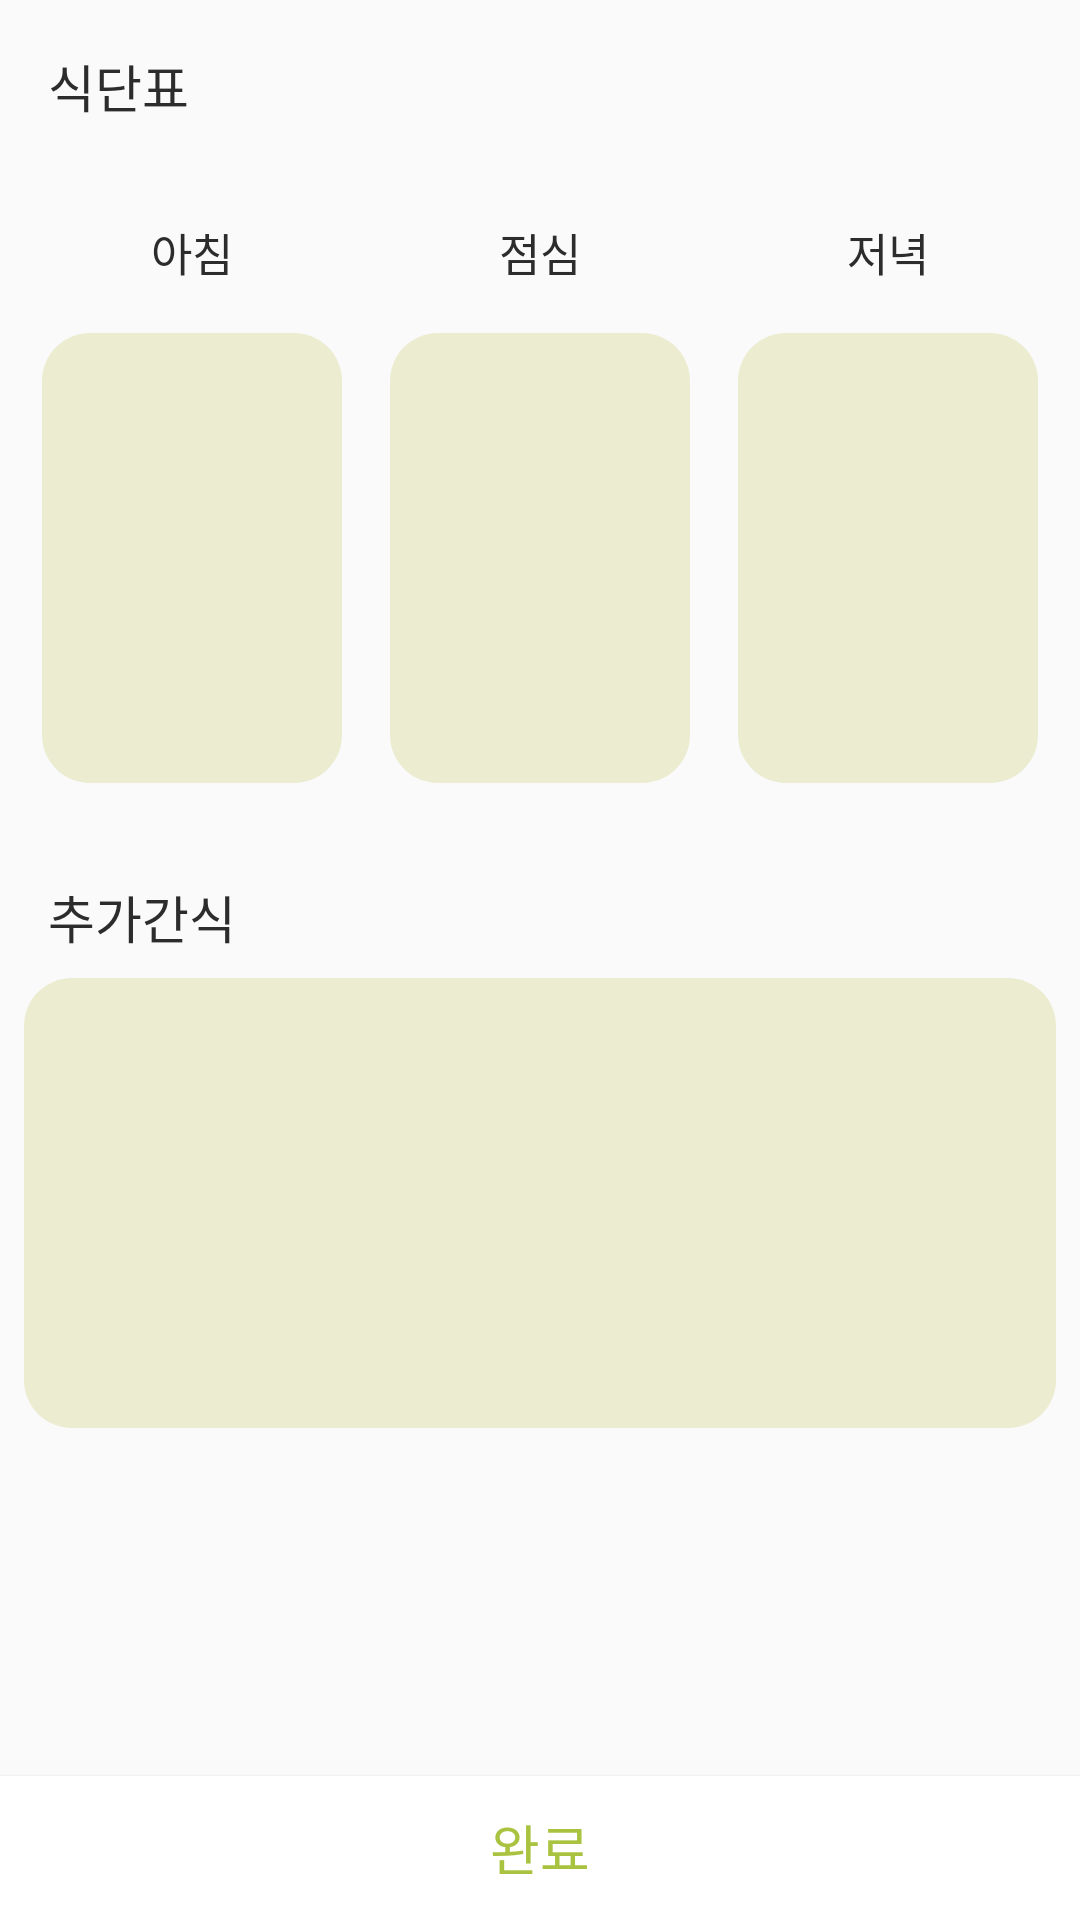

This screen was rendered from an Android layout file. Write that file and the resources it references.
<!-- AndroidManifest.xml: application theme AppTheme -->
<!-- res/layout/fragment_add_meal.xml -->
<?xml version="1.0" encoding="utf-8"?>
<layout xmlns:android="http://schemas.android.com/apk/res/android"
    xmlns:app="http://schemas.android.com/apk/res-auto"
    xmlns:tools="http://schemas.android.com/tools">

    <android.support.constraint.ConstraintLayout
        android:layout_width="match_parent"
        android:layout_height="match_parent"
        tools:context=".ui.writeForm.AddMealFragment">

        <TextView
            android:id="@+id/addMeal_sikdan_tv"
            android:layout_width="wrap_content"
            android:layout_height="wrap_content"
            android:layout_marginStart="16dp"
            android:layout_marginTop="16dp"
            android:text="식단표"
            android:textColor="#2c2c2c"
            android:textSize="17sp"
            app:layout_constraintStart_toStartOf="parent"
            app:layout_constraintTop_toTopOf="parent" />

        <TextView
            android:id="@+id/addMeal_breakfirst_tv"
            android:layout_width="wrap_content"
            android:layout_height="wrap_content"
            android:layout_marginEnd="16dp"
            android:layout_marginStart="16dp"
            android:layout_marginTop="32dp"
            android:text="아침"
            android:textColor="@color/colorText"
            android:textSize="15sp"
            app:layout_constraintEnd_toEndOf="@+id/addMeal_breakfirst_et"
            app:layout_constraintHorizontal_bias="0.5"
            app:layout_constraintStart_toStartOf="@+id/addMeal_breakfirst_et"
            app:layout_constraintTop_toBottomOf="@+id/addMeal_sikdan_tv" />

        <TextView
            android:id="@+id/addMeal_lunch_tv"
            android:layout_width="wrap_content"
            android:layout_height="wrap_content"
            android:layout_marginEnd="16dp"
            android:layout_marginStart="16dp"
            android:text="점심"
            android:textColor="@color/colorText"
            android:textSize="15sp"
            app:layout_constraintEnd_toEndOf="@+id/addMeal_launch_et"
            app:layout_constraintHorizontal_bias="0.5"
            app:layout_constraintStart_toStartOf="@+id/addMeal_launch_et"
            app:layout_constraintTop_toTopOf="@+id/addMeal_breakfirst_tv" />

        <TextView
            android:id="@+id/addMeal_dinner_tv"
            android:layout_width="wrap_content"
            android:layout_height="wrap_content"
            android:layout_marginEnd="16dp"
            android:layout_marginStart="16dp"
            android:text="저녁"
            android:textColor="@color/colorText"
            android:textSize="15sp"
            app:layout_constraintEnd_toEndOf="@+id/addMeal_dinner_et"
            app:layout_constraintHorizontal_bias="0.5"
            app:layout_constraintStart_toStartOf="@+id/addMeal_dinner_et"
            app:layout_constraintTop_toTopOf="@+id/addMeal_lunch_tv" />

        <EditText
            android:id="@+id/addMeal_breakfirst_et"
            android:layout_width="100dp"
            android:layout_height="150dp"
            android:layout_marginStart="16dp"
            android:layout_marginTop="16dp"
            android:background="@drawable/all_back_filled_green"
            android:gravity="top"
            android:lineSpacingExtra="1.03dp"
            android:padding="8dp"
            android:text=""
            app:layout_constraintEnd_toStartOf="@+id/addMeal_launch_et"
            app:layout_constraintHorizontal_bias="0.5"
            app:layout_constraintStart_toStartOf="parent"
            app:layout_constraintTop_toBottomOf="@+id/addMeal_breakfirst_tv" />

        <EditText
            android:id="@+id/addMeal_launch_et"
            android:layout_width="100dp"
            android:layout_height="150dp"
            android:layout_marginEnd="16dp"
            android:layout_marginStart="16dp"
            android:layout_marginTop="16dp"
            android:background="@drawable/all_back_filled_green"
            android:gravity="top"
            android:padding="8dp"
            app:layout_constraintEnd_toStartOf="@+id/addMeal_dinner_et"
            app:layout_constraintHorizontal_bias="0.5"
            app:layout_constraintStart_toEndOf="@+id/addMeal_breakfirst_et"
            app:layout_constraintTop_toBottomOf="@+id/addMeal_lunch_tv" />

        <EditText
            android:id="@+id/addMeal_dinner_et"
            android:layout_width="100dp"
            android:layout_height="150dp"
            android:layout_marginEnd="16dp"
            android:layout_marginTop="16dp"
            android:background="@drawable/all_back_filled_green"
            android:gravity="top"
            android:padding="8dp"
            app:layout_constraintEnd_toEndOf="parent"
            app:layout_constraintHorizontal_bias="0.5"
            app:layout_constraintStart_toEndOf="@+id/addMeal_launch_et"
            app:layout_constraintTop_toBottomOf="@+id/addMeal_dinner_tv" />

        <TextView
            android:id="@+id/addMeal_desert_tv"
            android:layout_width="wrap_content"
            android:layout_height="wrap_content"
            android:layout_marginStart="16dp"
            android:layout_marginTop="32dp"
            android:text="추가간식"
            android:textColor="@color/colorText"
            android:textSize="17sp"
            app:layout_constraintStart_toStartOf="parent"
            app:layout_constraintTop_toBottomOf="@+id/addMeal_breakfirst_et" />

        <EditText
            android:id="@+id/addMeal_desert_et"
            android:layout_width="match_parent"
            android:layout_height="150dp"
            android:layout_margin="8dp"
            android:layout_marginEnd="16dp"
            android:layout_marginStart="16dp"
            android:layout_marginTop="16dp"
            android:background="@drawable/all_back_filled_green"
            android:gravity="top"
            android:padding="16dp"
            app:layout_constraintEnd_toEndOf="parent"
            app:layout_constraintStart_toStartOf="parent"
            app:layout_constraintTop_toBottomOf="@+id/addMeal_desert_tv" />

        <Button
            android:id="@+id/addMeal_submit_btn"
            android:layout_width="match_parent"
            android:layout_height="wrap_content"
            android:background="@color/colorWhite"
            android:text="완료"
            android:textColor="@color/colorTextGreen"
            android:textSize="18sp"
            app:layout_constraintBottom_toBottomOf="parent" />
        
        
        
        
        
        
        
        
        
    </android.support.constraint.ConstraintLayout>
</layout>
<!-- resources referenced by this layout -->
<resources>
  <color name="colorText">#2c2c2c</color>
  <color name="colorTextGreen">#a9c341</color>
  <color name="colorWhite">#FFFFFF</color>
  <!-- drawable all_back_filled_green (drawable) -->
  <?xml version="1.0" encoding="utf-8"?>
  <shape xmlns:android="http://schemas.android.com/apk/res/android"
  android:shape="rectangle">
  <solid android:color="@color/colorSemiGreen" />
  <corners
      android:bottomLeftRadius="16dp"
      android:bottomRightRadius="16dp"
      android:topLeftRadius="16dp"
      android:topRightRadius="16dp" />
  </shape>
  <style name="AppTheme" parent="Theme.AppCompat.Light.NoActionBar">
          
          <item name="colorPrimary">@color/colorPrimary</item>
          <item name="colorPrimaryDark">@color/colorPrimaryDark</item>
          <item name="colorAccent">@color/colorAccent</item>
      </style>
  <color name="colorSemiGreen">#ececd0</color>
  <color name="colorPrimary">#abc737</color>
  <color name="colorPrimaryDark">#a59b48</color>
  <color name="colorAccent">#009688</color>
</resources>
